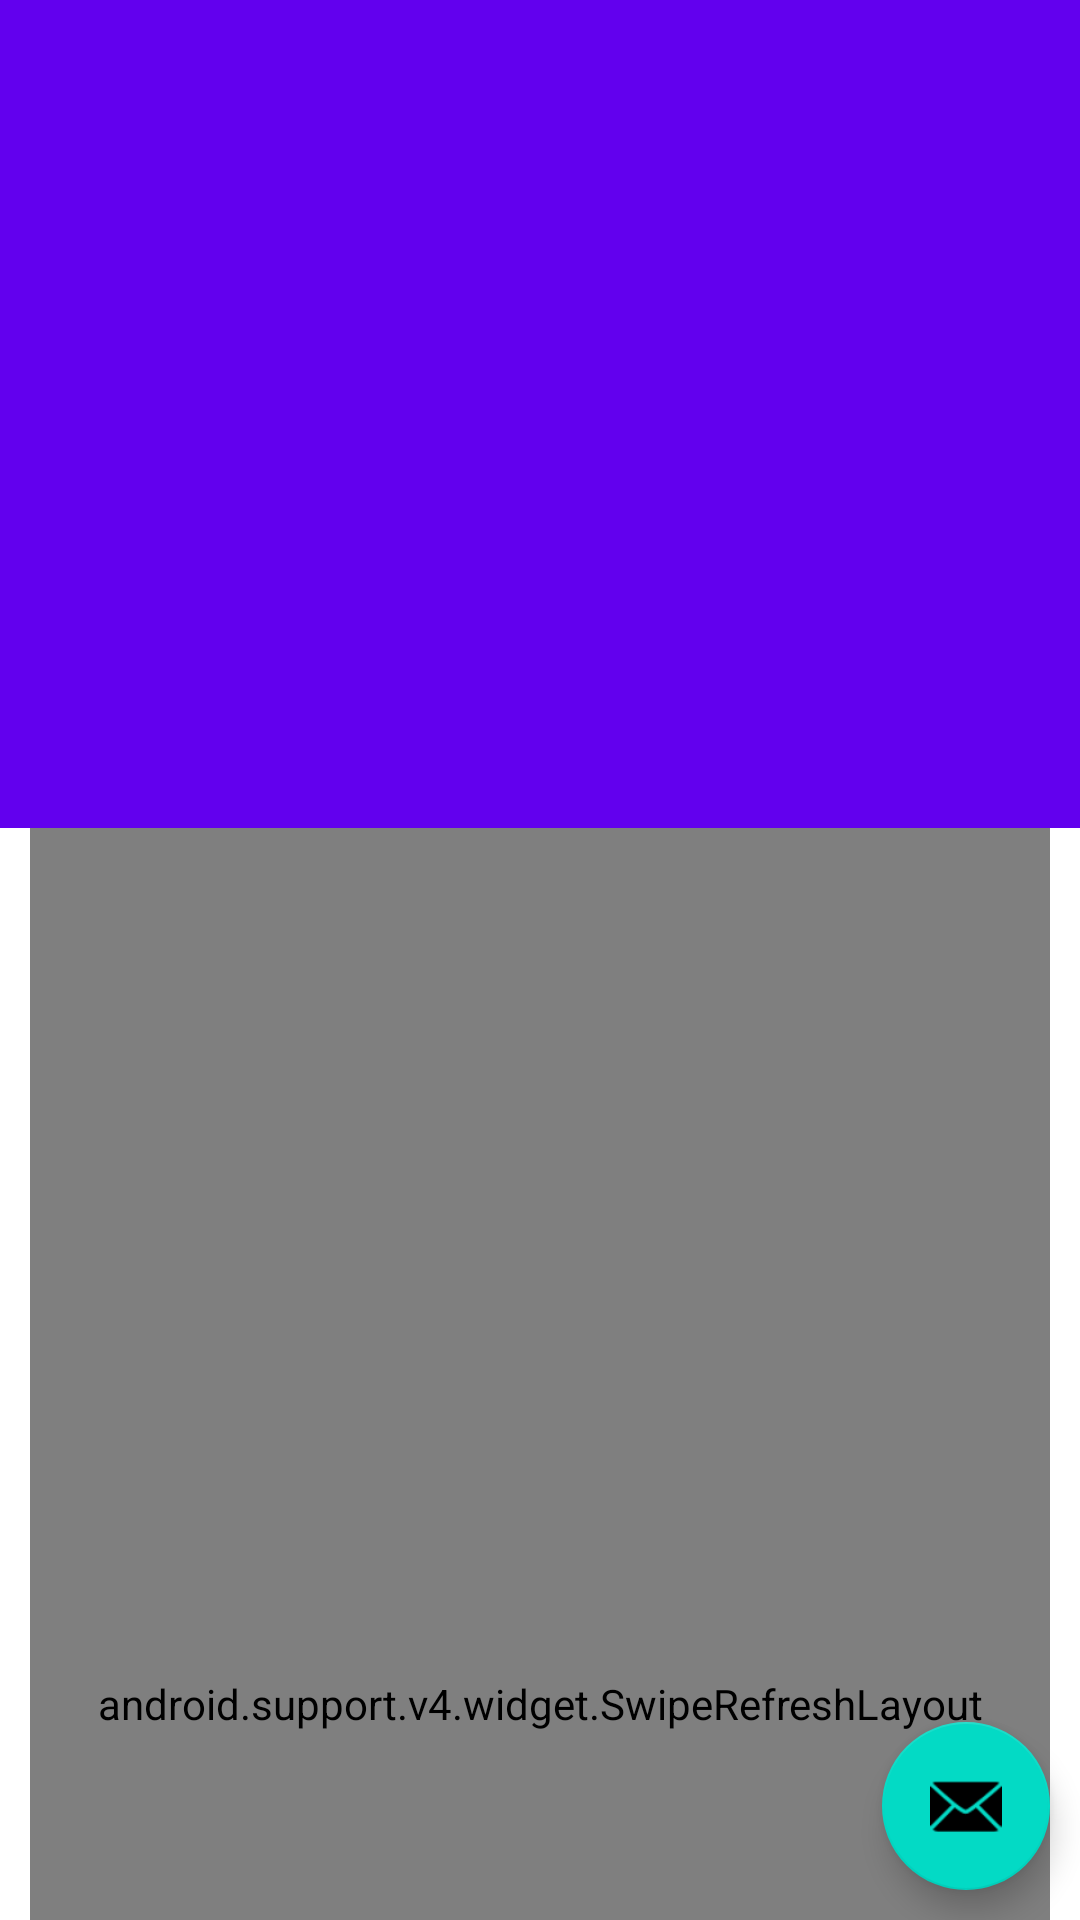

Produce the Android XML layout that renders to this screen, including the resource entries it uses.
<!-- AndroidManifest.xml: application theme AppTheme -->
<!-- res/layout/app_bar_main.xml -->
<?xml version="1.0" encoding="utf-8"?>
<android.support.design.widget.CoordinatorLayout
    xmlns:android="http://schemas.android.com/apk/res/android"
    xmlns:app="http://schemas.android.com/apk/res-auto"
    xmlns:tools="http://schemas.android.com/tools"
    android:layout_width="match_parent"
    android:layout_height="match_parent"
    android:fitsSystemWindows="true"
    tools:context="com.kylin.myzhihu.MainActivity">

    <android.support.design.widget.AppBarLayout
        android:layout_width="match_parent"
        android:layout_height="wrap_content"
        android:theme="@style/AppTheme.AppBarOverlay">

        
        
        <android.support.design.widget.CollapsingToolbarLayout
            android:id="@+id/toolbar_layout"
            android:layout_width="match_parent"
            android:layout_height="match_parent"
            android:fitsSystemWindows="true"
            app:contentScrim="?attr/colorPrimary"
            app:layout_scrollFlags="scroll|exitUntilCollapsed">

            <android.support.v4.view.ViewPager
                android:id="@+id/vp_top_stories"
                android:layout_width="match_parent"
                android:layout_height="@dimen/app_bar_height"
                android:layout_marginTop="?android:actionBarSize"
                app:layout_collapseParallaxMultiplier="0.6"
                app:layout_collapseMode="parallax" />

            <android.support.v7.widget.Toolbar
                android:id="@+id/toolbar"
                android:layout_width="match_parent"
                android:layout_height="?attr/actionBarSize"
                android:background="?attr/colorPrimary"
                app:layout_collapseMode="pin"
                app:popupTheme="@style/AppTheme.PopupOverlay" />
        </android.support.design.widget.CollapsingToolbarLayout>
    </android.support.design.widget.AppBarLayout>

    <include layout="@layout/content_main"/>

    <android.support.design.widget.FloatingActionButton
        android:id="@+id/fab"
        android:layout_width="wrap_content"
        android:layout_height="wrap_content"
        android:layout_gravity="bottom|end"
        android:layout_margin="@dimen/fab_margin"
        android:src="@android:drawable/ic_dialog_email" />

</android.support.design.widget.CoordinatorLayout>
<!-- res/layout/content_main.xml (included above) -->
<?xml version="1.0" encoding="utf-8"?>
<RelativeLayout
    xmlns:android="http://schemas.android.com/apk/res/android"
    xmlns:tools="http://schemas.android.com/tools"
    xmlns:app="http://schemas.android.com/apk/res-auto"
    android:layout_width="match_parent"
    android:layout_height="match_parent"
    android:paddingLeft="@dimen/activity_horizontal_margin"
    android:paddingRight="@dimen/activity_horizontal_margin"
    app:layout_behavior="@string/appbar_scrolling_view_behavior"
    tools:showIn="@layout/app_bar_main"
    tools:context="com.kylin.myzhihu.MainActivity">

    <TextView
        android:id="@+id/tv_hint"
        android:text="Hello World!"
        android:layout_width="wrap_content"
        android:layout_height="wrap_content"
        android:layout_marginBottom="@dimen/activity_vertical_margin"
        android:visibility="gone"
        />

    <android.support.v4.widget.SwipeRefreshLayout
        android:id="@+id/sf_stories"
        android:layout_width="match_parent"
        android:layout_height="match_parent"
        android:layout_below="@+id/tv_hint">
        <android.support.v7.widget.RecyclerView
            android:id="@+id/contents_recycler_view"
            android:layout_width="match_parent"
            android:layout_height="match_parent"
            android:scrollbars="vertical"/>
    </android.support.v4.widget.SwipeRefreshLayout>

</RelativeLayout>
<!-- resources referenced by this layout -->
<resources>
  <dimen name="activity_horizontal_margin">10dp</dimen>
  <dimen name="activity_vertical_margin">10dp</dimen>
  <dimen name="app_bar_height">180dp</dimen>
  <dimen name="fab_margin">10dp</dimen>
</resources>
